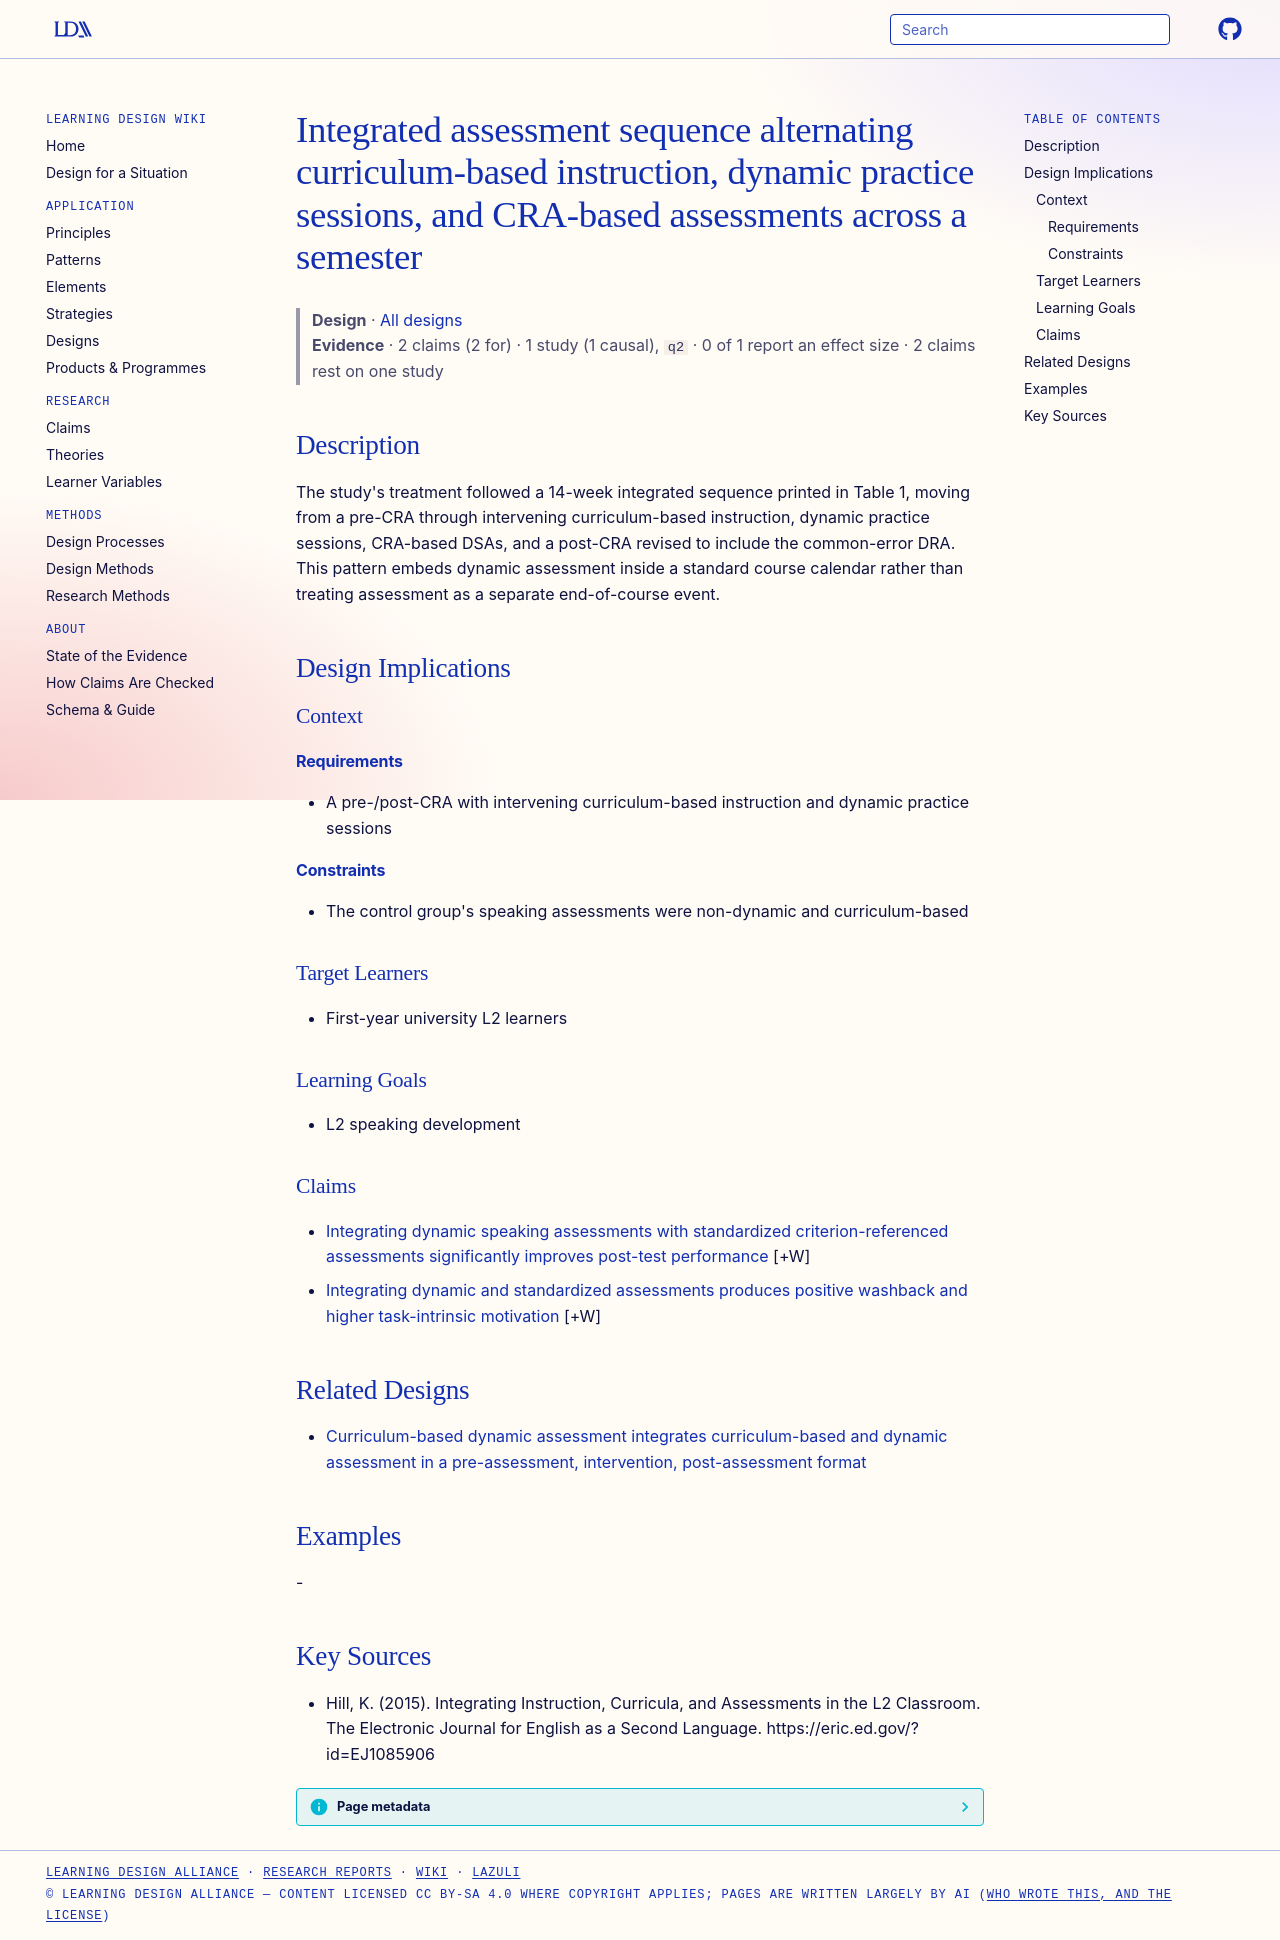

repository: Learning-Design-Alliance/learning-wiki · page: designs/integrated-assessment-sequence-pattern/index.html · generator: mkdocs

---
type: design
id: integrated-assessment-sequence-pattern
title: Integrated assessment sequence alternating curriculum-based instruction, dynamic practice sessions, and CRA-based assessments across a semester
description: "The study's treatment followed a 14-week integrated sequence printed in Table 1, moving from a pre-CRA through intervening curriculum-based instruction, dynamic practice sessions, CRA-based DSAs, and a post-CRA revise..."
status: review
generated:
  by: "process:settle-candidates"
  at: 2026-11-03
sources:
  - id: hill-2015
    resource: "https://eric.ed.gov/?id=EJ1085906"
    title: "Hill, K. (2015). Integrating Instruction, Curricula, and Assessments in the L2 Classroom. The Electronic Journal for English as a Second Language. https://eric.ed.gov/?id=EJ1085906"
    author: Hill, K
---

# Integrated assessment sequence alternating curriculum-based instruction, dynamic practice sessions, and CRA-based assessments across a semester

> **Design** · [All designs](index.md)
> **Evidence** · 2 claims (2 for) · 1 study (1 causal), `q2` · 0 of 1 report an effect size · 2 claims rest on one study

## Description
The study's treatment followed a 14-week integrated sequence printed in Table 1, moving from a pre-CRA through intervening curriculum-based instruction, dynamic practice sessions, CRA-based DSAs, and a post-CRA revised to include the common-error DRA. This pattern embeds dynamic assessment inside a standard course calendar rather than treating assessment as a separate end-of-course event.

## Design Implications

### Context
#### Requirements
- A pre-/post-CRA with intervening curriculum-based instruction and dynamic practice sessions
#### Constraints
- The control group's speaking assessments were non-dynamic and curriculum-based

### Target Learners
- First-year university L2 learners

### Learning Goals
- L2 speaking development

### Claims

- [Integrating dynamic speaking assessments with standardized criterion-referenced assessments significantly improves post-test performance](../claims/integrated-dynamic-standardized-assessment-improves-post-cra.md) [+W]
- [Integrating dynamic and standardized assessments produces positive washback and higher task-intrinsic motivation](../claims/integrated-assessment-positive-washback-motivation.md) [+W]

## Related Designs

- [Curriculum-based dynamic assessment integrates curriculum-based and dynamic assessment in a pre-assessment, intervention, post-assessment format](curriculum-based-dynamic-assessment-model.md)

## Examples
-

## Key Sources
- Hill, K. (2015). Integrating Instruction, Curricula, and Assessments in the L2 Classroom. The Electronic Journal for English as a Second Language. https://eric.ed.gov/?id=EJ1085906
